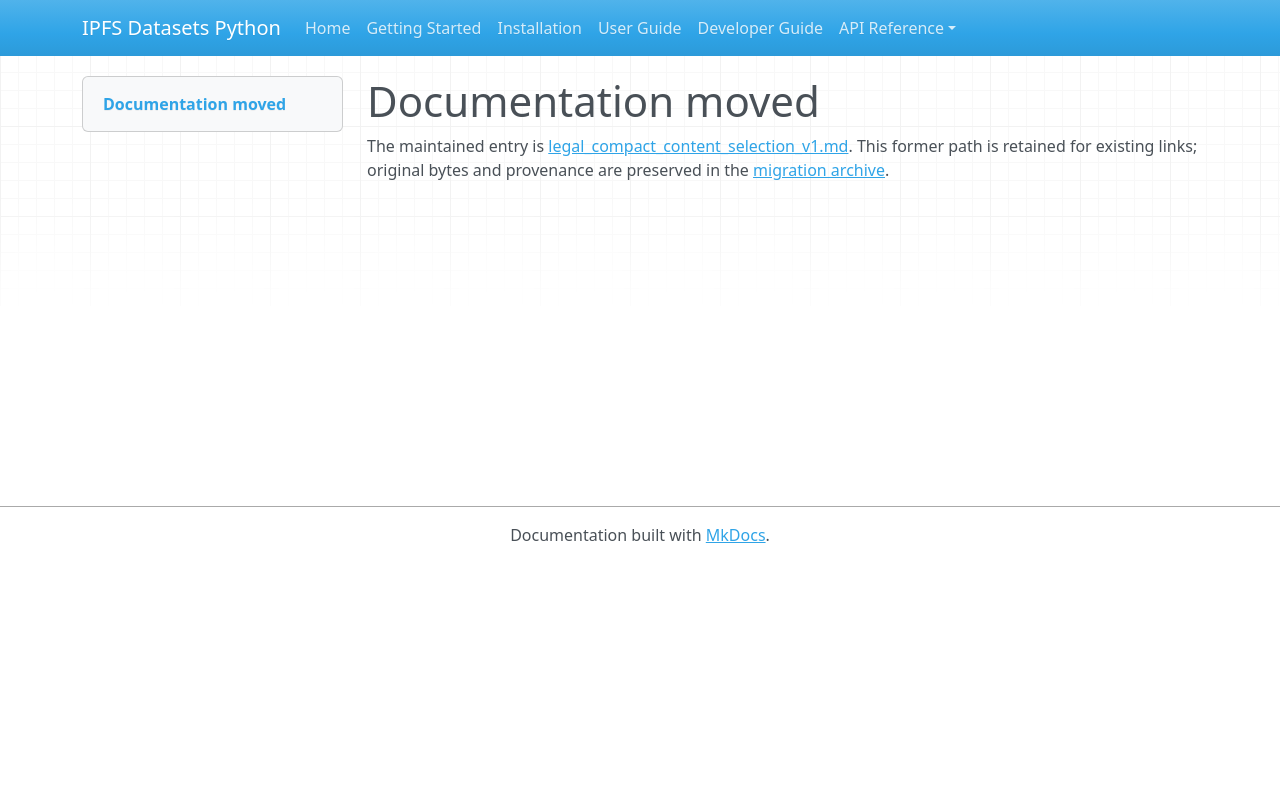

repository: endomorphosis/ipfs_datasets_py · page: autoformalization/legal_compact_content_selection_v1/index.html · generator: mkdocs

# Documentation moved

The maintained entry is [legal_compact_content_selection_v1.md](../../ipfs_datasets_py/logic/autoformal/docs/guides/legal_compact_content_selection_v1.md). This former path is retained for existing links; original bytes and provenance are preserved in the [migration archive](../../ipfs_datasets_py/logic/autoformal/docs/ARCHIVE.md).

<!-- Legacy bookmarks refer to sections in the preserved original. -->
<a id="compact-content-selection-from-complete-logits"></a>
<a id="complete-scores-and-deterministic-decisions"></a>
<a id="integration-boundaries"></a>
